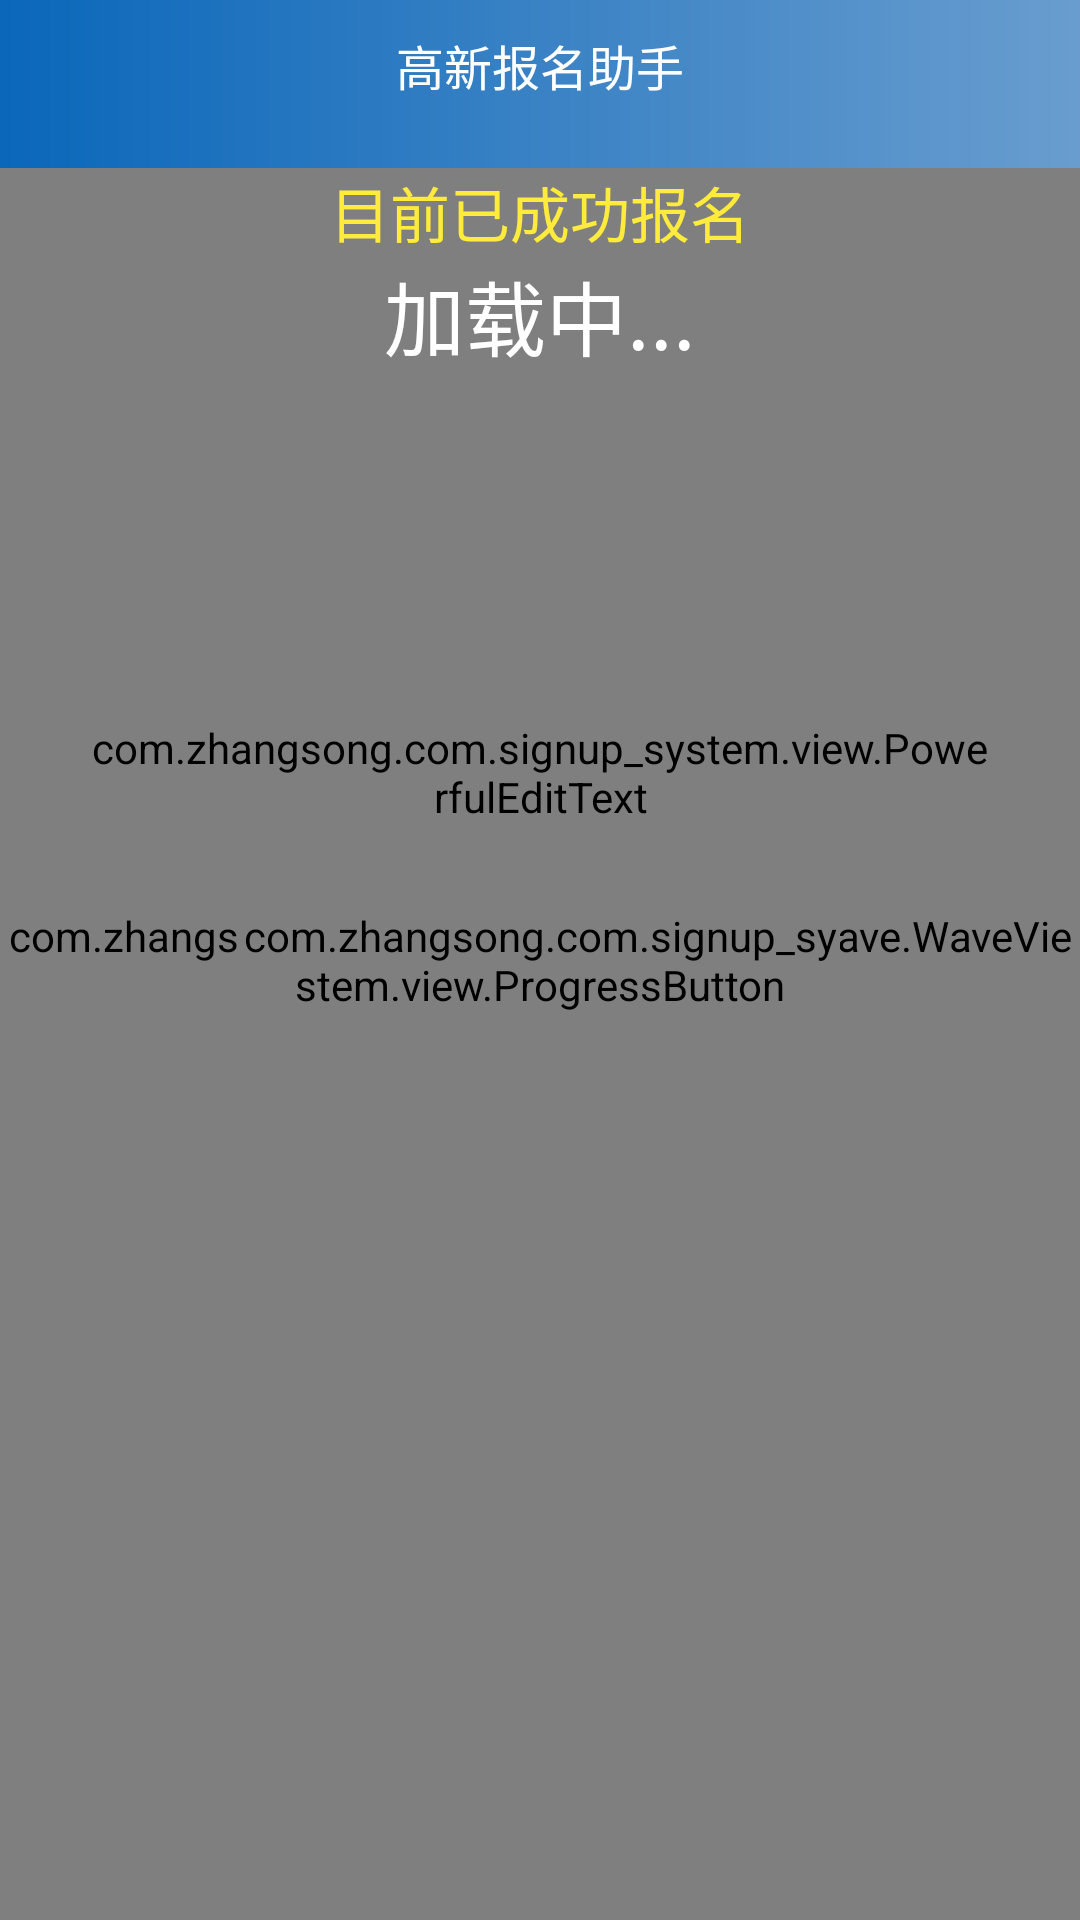

Produce the Android XML layout that renders to this screen, including the resource entries it uses.
<!-- AndroidManifest.xml: application theme AppTheme -->
<!-- res/layout/activity_sign_query.xml -->
<?xml version="1.0" encoding="utf-8"?>
<RelativeLayout
    android:id="@+id/rl_query_show"
    xmlns:android="http://schemas.android.com/apk/res/android"
    xmlns:app="http://schemas.android.com/apk/res-auto"
    android:layout_width="match_parent"
    android:layout_height="match_parent">
    <com.zhangsong.com.signup_system.view.Wave.WaveView
        android:layout_alignParentBottom="true"
        android:id="@+id/wave_view"
        android:layout_width="match_parent"
        android:layout_height="match_parent"/>
    
    
        
        
        
        
        
        
            
            
            
            
            
                
                
                
                
                
                
                
                
                
                    
                    
                    
                    
                    
                    
                    
                    
            
        
    
    <include layout="@layout/custom_coordinator"/>
    <TextView
        android:layout_centerHorizontal="true"
        android:layout_below="@id/coordinator"
        android:textColor="@color/Yellow"
        android:textSize="@dimen/text_size_20"
        android:id="@+id/tv_sign_people_show"
        android:text="目前已成功报名"
        android:layout_width="wrap_content"
        android:layout_height="wrap_content" />
    <TextView
        android:layout_centerHorizontal="true"
        android:layout_below="@id/tv_sign_people_show"
        android:textColor="@color/viewBackground"
        android:textSize="@dimen/text_size_27"
        android:id="@+id/tv_sign_people"
        android:text="加载中..."
        android:layout_width="wrap_content"
        android:layout_height="wrap_content" />
    <com.zhangsong.com.signup_system.view.PowerfulEditText
        android:textColor="@color/viewBackground"
        android:singleLine="true"
        android:layout_centerInParent="true"
        android:id="@+id/sign_query"
        android:layout_above="@+id/ptn_query"
        android:hint="@string/sign_query_eidt_code"
        android:textColorHint="@color/cal_stroke"
        app:clearDrawable="@drawable/edit_clear_all"
        app:borderStyle="roundRect"
        app:styleColor="#ffeb3b"
        android:maxLength="10"
        android:layout_marginStart="20dp"
        android:layout_marginEnd="20dp"
        android:layout_width="@dimen/dp_300"
        android:layout_height="wrap_content" />
    <com.zhangsong.com.signup_system.view.ProgressButton
        android:layout_marginTop="@dimen/dp_20"
        android:layout_centerInParent="true"
        android:id="@+id/ptn_query"
        android:layout_width="@dimen/dp_200"
        android:layout_height="@dimen/dp_50" />
</RelativeLayout>
<!-- res/layout/custom_toolbar.xml (included above) -->
<?xml version="1.0" encoding="utf-8"?>
<android.support.v7.widget.Toolbar xmlns:android="http://schemas.android.com/apk/res/android"
    xmlns:app="http://schemas.android.com/apk/res-auto"
    app:popupTheme="@style/ThemeOverlay.AppCompat.Light"
    android:id="@+id/toolbar_constant"
    android:layout_width="match_parent"
    android:layout_height="?actionBarSize"
    app:navigationIcon="@drawable/ic_arrow_back_white_24dp">
</android.support.v7.widget.Toolbar>
<!-- res/layout/custom_coordinator.xml (included above) -->
<?xml version="1.0" encoding="utf-8"?>
<android.support.design.widget.CoordinatorLayout xmlns:android="http://schemas.android.com/apk/res/android"
    xmlns:app="http://schemas.android.com/apk/res-auto"
    android:id="@+id/coordinator"
    android:layout_width="match_parent"
    android:layout_height="wrap_content"
    android:fitsSystemWindows="true">
    <android.support.design.widget.AppBarLayout
        android:background="@drawable/status_gradient"
        android:layout_width="match_parent"
        android:layout_height="wrap_content"
        android:fitsSystemWindows="true">
        <android.support.design.widget.CollapsingToolbarLayout
            android:theme="@style/ThemeOverlay.AppCompat.Dark.ActionBar"
            android:id="@+id/collapsing_toolbar_layout"
            android:fitsSystemWindows="true"
            app:layout_scrollFlags="scroll|exitUntilCollapsed"
            android:layout_width="match_parent"
            android:layout_height="wrap_content">
            
            <include layout="@layout/custom_toolbar"/>
            <LinearLayout
                android:orientation="vertical"
                android:layout_width="match_parent"
                android:layout_height="wrap_content">
                <TextView
                    android:paddingTop="@dimen/dp_10"
                    android:id="@+id/tv_toolbar_title"
                    android:textColor="@color/White"
                    android:layout_gravity="center"
                    android:layout_width="wrap_content"
                    android:layout_height="wrap_content"
                    android:textSize="@dimen/sp_16"
                    android:text="@string/app_name"/>
            </LinearLayout>
        </android.support.design.widget.CollapsingToolbarLayout>
    </android.support.design.widget.AppBarLayout>
</android.support.design.widget.CoordinatorLayout>
<!-- resources referenced by this layout -->
<resources>
  <color name="White">#FFFFFF</color>
  <color name="Yellow">#ffeb3b</color>
  <color name="cal_stroke">#77d4f6</color>
  <color name="viewBackground">@android:color/white</color>
  <dimen name="dp_10">10dp</dimen>
  <dimen name="dp_17">17dp</dimen>
  <dimen name="dp_20">20dp</dimen>
  <dimen name="dp_200">200dp</dimen>
  <dimen name="dp_300">300dp</dimen>
  <dimen name="dp_50">50dp</dimen>
  <dimen name="sp_16">16sp</dimen>
  <dimen name="text_size_20">20sp</dimen>
  <dimen name="text_size_27">27sp</dimen>
  <!-- drawable status_gradient (drawable) -->
  <?xml version="1.0" encoding="utf-8"?>
  <shape xmlns:android="http://schemas.android.com/apk/res/android">
      <gradient
          android:angle="0"
          android:endColor="#699dcf"
          android:startColor="#0a67ba" />
      
      
      
          
          
          
  </shape>
  <string name="app_name">高新报名助手</string>
  <string name="sign_query">报名查询</string>
  <string name="sign_query_eidt_code">请输入凭证号</string>
  <style name="AppTheme.AppBarOverlay" parent="ThemeOverlay.AppCompat.Dark.ActionBar" />
  <style name="AppTheme" parent="Theme.AppCompat.Light.NoActionBar">
          
          <item name="colorPrimary">@color/colorPrimary</item>
          <item name="colorPrimaryDark">@color/colorPrimaryDark</item>
          <item name="colorAccent">@color/colorAccent</item>
          <item name="android:windowAnimationStyle">@style/windowAnimation</item>
          
          <item name="android:itemBackground">@color/White</item>
          <item name="android:textColor">@color/title_black</item>
          
          
          
          
          <item name="android:statusBarColor">@android:color/transparent</item>
      </style>
  <color name="colorPrimary">#336699</color>
  <color name="colorPrimaryDark">#303F9F</color>
  <color name="colorAccent">#FF4081</color>
  <style name="windowAnimation">
          <item name="android:activityOpenEnterAnimation">@anim/push_left_in</item>
          <item name="android:activityOpenExitAnimation">@anim/push_left_out</item>
          <item name="android:activityCloseEnterAnimation">@anim/push_right_in</item>
          <item name="android:activityCloseExitAnimation">@anim/push_right_out</item>
      </style>
  <color name="title_black">#222222</color>
</resources>
